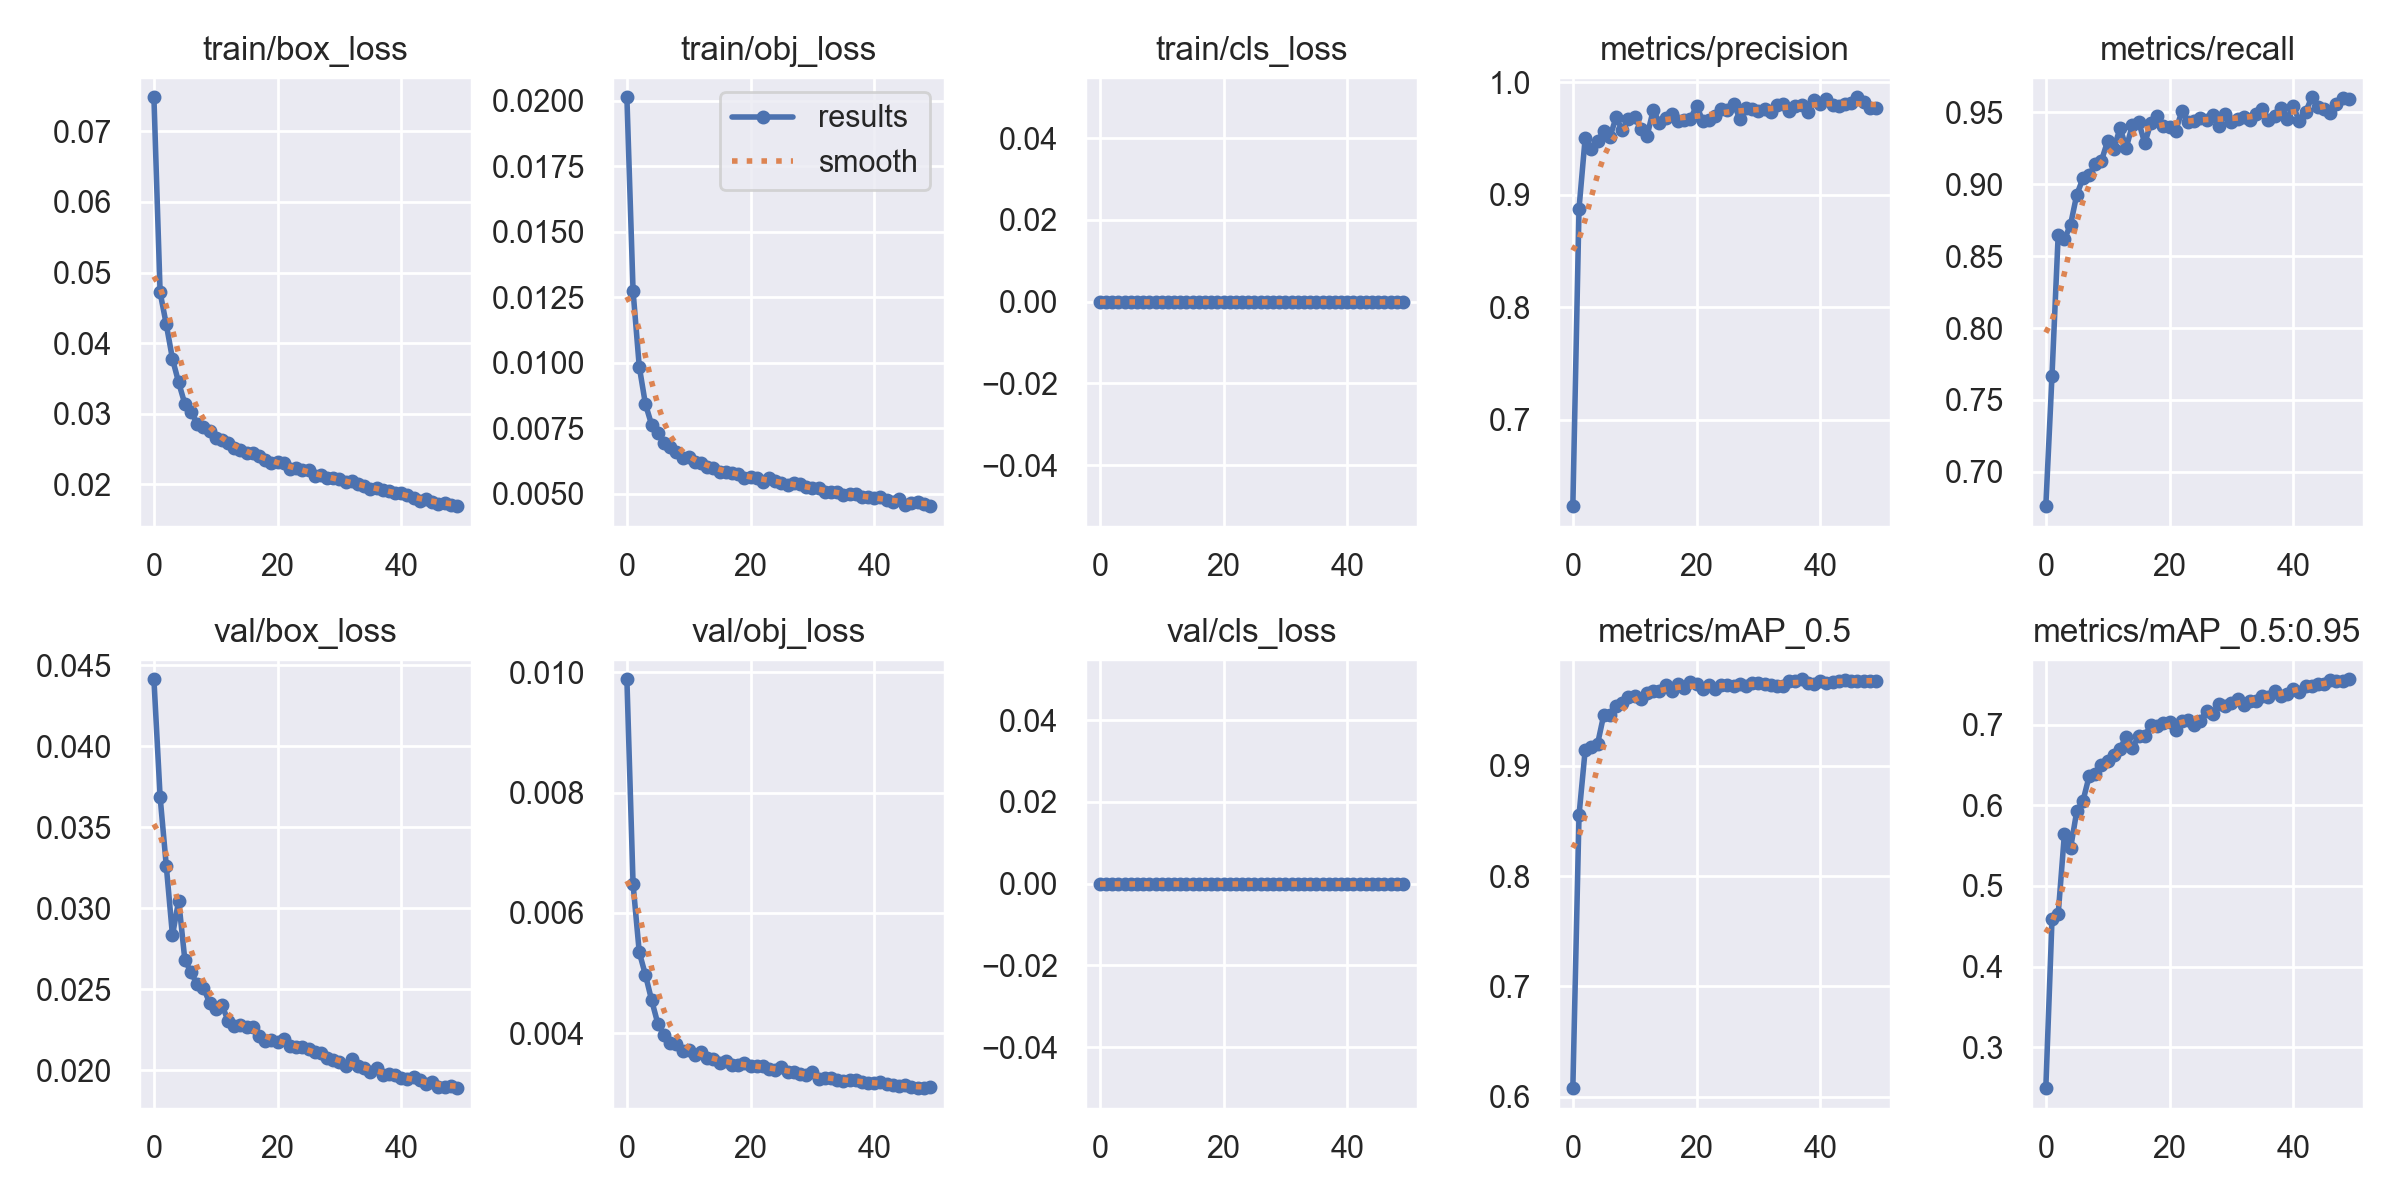

The file beside this chart, header and first rows:
epoch, train/box_loss, train/obj_loss, train/cls_loss, metrics/precision, metrics/recall, metrics/mAP_0.5, metrics/mAP_0.5:0.95, val/box_loss, val/obj_loss, val/cls_loss, x/lr0, x/lr1, x/lr2
0, 0.07483, 0.02013, 0, 0.6232, 0.6762, 0.6079, 0.249, 0.04414, 0.009881, 0, 0.07012, 0.00332, 0.00332
1, 0.04719, 0.01273, 0, 0.8879, 0.7669, 0.8552, 0.4586, 0.03689, 0.006477, 0, 0.03999, 0.006521, 0.006521
2, 0.04266, 0.009852, 0, 0.951, 0.8648, 0.9144, 0.4648, 0.03261, 0.005348, 0, 0.009727, 0.009591, 0.009591
3, 0.03776, 0.008419, 0, 0.941, 0.8616, 0.917, 0.564, 0.02832, 0.004972, 0, 0.009406, 0.009406, 0.009406
4, 0.03442, 0.007636, 0, 0.9481, 0.8718, 0.9197, 0.5466, 0.03047, 0.004552, 0, 0.009406, 0.009406, 0.009406
5, 0.03139, 0.007311, 0, 0.9566, 0.8926, 0.9459, 0.5928, 0.02681, 0.004164, 0, 0.009208, 0.009208, 0.009208
6, 0.03028, 0.00694, 0, 0.9514, 0.9039, 0.9462, 0.6053, 0.02603, 0.003978, 0, 0.00901, 0.00901, 0.00901
7, 0.02861, 0.006777, 0, 0.9691, 0.9061, 0.9545, 0.636, 0.02529, 0.003835, 0, 0.008812, 0.008812, 0.008812
8, 0.02812, 0.006608, 0, 0.9575, 0.9141, 0.9568, 0.6391, 0.02509, 0.003824, 0, 0.008614, 0.008614, 0.008614
9, 0.02751, 0.006357, 0, 0.9673, 0.9163, 0.9623, 0.6507, 0.02416, 0.003705, 0, 0.008416, 0.008416, 0.008416
10, 0.02662, 0.006386, 0, 0.9692, 0.93, 0.9631, 0.6547, 0.02377, 0.003718, 0, 0.008218, 0.008218, 0.008218
11, 0.02632, 0.006208, 0, 0.9584, 0.9244, 0.9604, 0.6626, 0.024, 0.00364, 0, 0.00802, 0.00802, 0.00802
12, 0.02578, 0.006183, 0, 0.9524, 0.939, 0.9661, 0.6704, 0.02305, 0.003697, 0, 0.007822, 0.007822, 0.007822
13, 0.02519, 0.006029, 0, 0.9754, 0.9252, 0.9673, 0.6854, 0.02271, 0.003586, 0, 0.007624, 0.007624, 0.007624
14, 0.02491, 0.005979, 0, 0.9641, 0.941, 0.9678, 0.6716, 0.02276, 0.003579, 0, 0.007426, 0.007426, 0.007426
15, 0.02439, 0.005845, 0, 0.968, 0.9435, 0.9731, 0.6857, 0.02264, 0.003501, 0, 0.007228, 0.007228, 0.007228
16, 0.0244, 0.005837, 0, 0.9721, 0.9284, 0.968, 0.6867, 0.02265, 0.003548, 0, 0.00703, 0.00703, 0.00703
17, 0.02403, 0.005806, 0, 0.9659, 0.9427, 0.974, 0.6993, 0.02209, 0.003471, 0, 0.006832, 0.006832, 0.006832
18, 0.02348, 0.005771, 0, 0.9668, 0.9475, 0.9704, 0.6991, 0.0218, 0.003475, 0, 0.006634, 0.006634, 0.006634
19, 0.02297, 0.005612, 0, 0.9673, 0.9406, 0.9753, 0.7017, 0.02186, 0.003502, 0, 0.006436, 0.006436, 0.006436
20, 0.02319, 0.005622, 0, 0.9792, 0.9395, 0.9736, 0.7032, 0.02176, 0.003454, 0, 0.006238, 0.006238, 0.006238
21, 0.023, 0.005622, 0, 0.966, 0.9372, 0.9698, 0.694, 0.02191, 0.003453, 0, 0.00604, 0.00604, 0.00604
22, 0.02222, 0.00546, 0, 0.9662, 0.9507, 0.9729, 0.705, 0.02148, 0.003467, 0, 0.005842, 0.005842, 0.005842
23, 0.02225, 0.00562, 0, 0.9705, 0.9432, 0.9693, 0.7055, 0.02143, 0.003414, 0, 0.005644, 0.005644, 0.005644
24, 0.02197, 0.005481, 0, 0.9761, 0.9439, 0.9726, 0.7001, 0.0214, 0.003397, 0, 0.005446, 0.005446, 0.005446
25, 0.02197, 0.005408, 0, 0.9751, 0.9459, 0.9735, 0.7054, 0.02133, 0.003449, 0, 0.005248, 0.005248, 0.005248
26, 0.02122, 0.005319, 0, 0.981, 0.9446, 0.9723, 0.7173, 0.02114, 0.003367, 0, 0.00505, 0.00505, 0.00505
27, 0.02132, 0.005395, 0, 0.9677, 0.9483, 0.9743, 0.7138, 0.02108, 0.003358, 0, 0.004852, 0.004852, 0.004852
28, 0.02095, 0.005384, 0, 0.9769, 0.9402, 0.9724, 0.7259, 0.02072, 0.003326, 0, 0.004654, 0.004654, 0.004654
29, 0.02089, 0.005266, 0, 0.9763, 0.9486, 0.9745, 0.7232, 0.02064, 0.003311, 0, 0.004456, 0.004456, 0.004456
30, 0.02068, 0.00521, 0, 0.9745, 0.9433, 0.9752, 0.7277, 0.02048, 0.003353, 0, 0.004258, 0.004258, 0.004258
31, 0.02032, 0.005204, 0, 0.9762, 0.9451, 0.974, 0.7326, 0.02023, 0.003239, 0, 0.00406, 0.00406, 0.00406
32, 0.02051, 0.005062, 0, 0.9738, 0.9463, 0.9732, 0.7251, 0.02067, 0.003257, 0, 0.003862, 0.003862, 0.003862
33, 0.01997, 0.005068, 0, 0.9802, 0.9449, 0.9725, 0.7296, 0.02025, 0.003265, 0, 0.003664, 0.003664, 0.003664
34, 0.01971, 0.005051, 0, 0.9811, 0.9487, 0.9723, 0.7293, 0.02011, 0.003222, 0, 0.003466, 0.003466, 0.003466
35, 0.01935, 0.004953, 0, 0.9744, 0.9523, 0.9766, 0.736, 0.0199, 0.003202, 0, 0.003268, 0.003268, 0.003268
36, 0.0195, 0.004998, 0, 0.9786, 0.9449, 0.9765, 0.7339, 0.02012, 0.003234, 0, 0.00307, 0.00307, 0.00307
37, 0.01916, 0.004981, 0, 0.9798, 0.9475, 0.9782, 0.7421, 0.01969, 0.00323, 0, 0.002872, 0.002872, 0.002872
38, 0.01897, 0.004873, 0, 0.974, 0.9531, 0.9749, 0.7358, 0.01976, 0.003192, 0, 0.002674, 0.002674, 0.002674
39, 0.01882, 0.004866, 0, 0.9845, 0.9451, 0.9741, 0.7382, 0.01971, 0.003173, 0, 0.002476, 0.002476, 0.002476
40, 0.01876, 0.004835, 0, 0.9804, 0.9544, 0.9764, 0.7448, 0.01949, 0.003179, 0, 0.002278, 0.002278, 0.002278
41, 0.0185, 0.004883, 0, 0.985, 0.9436, 0.9749, 0.7412, 0.01944, 0.003192, 0, 0.00208, 0.00208, 0.00208
42, 0.01807, 0.004772, 0, 0.9803, 0.9499, 0.9759, 0.7487, 0.01955, 0.003156, 0, 0.001882, 0.001882, 0.001882
43, 0.01764, 0.004696, 0, 0.9789, 0.9604, 0.9769, 0.7485, 0.01937, 0.003145, 0, 0.001684, 0.001684, 0.001684
44, 0.01793, 0.004794, 0, 0.981, 0.9539, 0.9774, 0.751, 0.01914, 0.00313, 0, 0.001486, 0.001486, 0.001486
45, 0.01752, 0.004581, 0, 0.9818, 0.9523, 0.9763, 0.7511, 0.01925, 0.003146, 0, 0.001288, 0.001288, 0.001288
46, 0.01726, 0.004638, 0, 0.9868, 0.9493, 0.977, 0.7561, 0.01896, 0.003103, 0, 0.00109, 0.00109, 0.00109
47, 0.01732, 0.004681, 0, 0.9822, 0.9555, 0.9771, 0.7548, 0.01894, 0.003091, 0, 0.000892, 0.000892, 0.000892
48, 0.017, 0.00462, 0, 0.9773, 0.96, 0.9769, 0.7544, 0.01903, 0.003097, 0, 0.000694, 0.000694, 0.000694
49, 0.0169, 0.004529, 0, 0.9775, 0.9594, 0.977, 0.7566, 0.01888, 0.003113, 0, 0.000496, 0.000496, 0.000496
